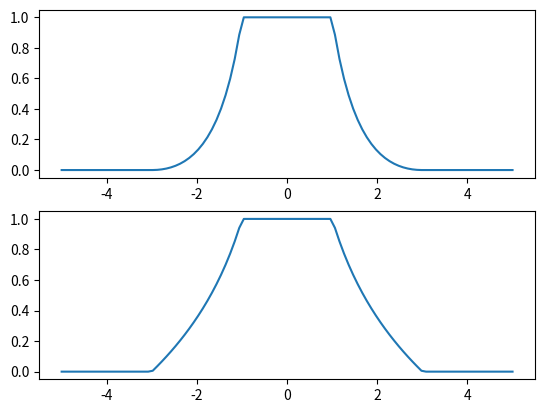

Generate this figure with matplotlib:
import numpy as np
import matplotlib.pyplot as plt

# if (err < k0) {
#     w = 1.0;
# } else if (err < k1) {
#     w = k0 / err * ((k1 - err) / (k1 - k0)) * ((k1 - err) / (k1 - k0));
# } else {
#     w = std::numeric_limits<double>::epsilon();
# }


def igg3(err, k0, k1):
    err = abs(err)
    if err < k0:
        w = 1.0
    elif err < k1:
        w = k0 / err * ((k1 - err) / (k1 - k0)) * ((k1 - err) / (k1 - k0))
    else:
        w = 1e-10

    return w


x = np.linspace(-5.0, 5.0, 100)
w = np.zeros_like(x)

for i, x_ in enumerate(x):
    w[i] = igg3(x_, 1, 3)

plt.figure()
plt.subplot(2, 1, 1)
plt.plot(x, w)
plt.subplot(2, 1, 2)
plt.plot(x, np.sqrt(w))
plt.show()
